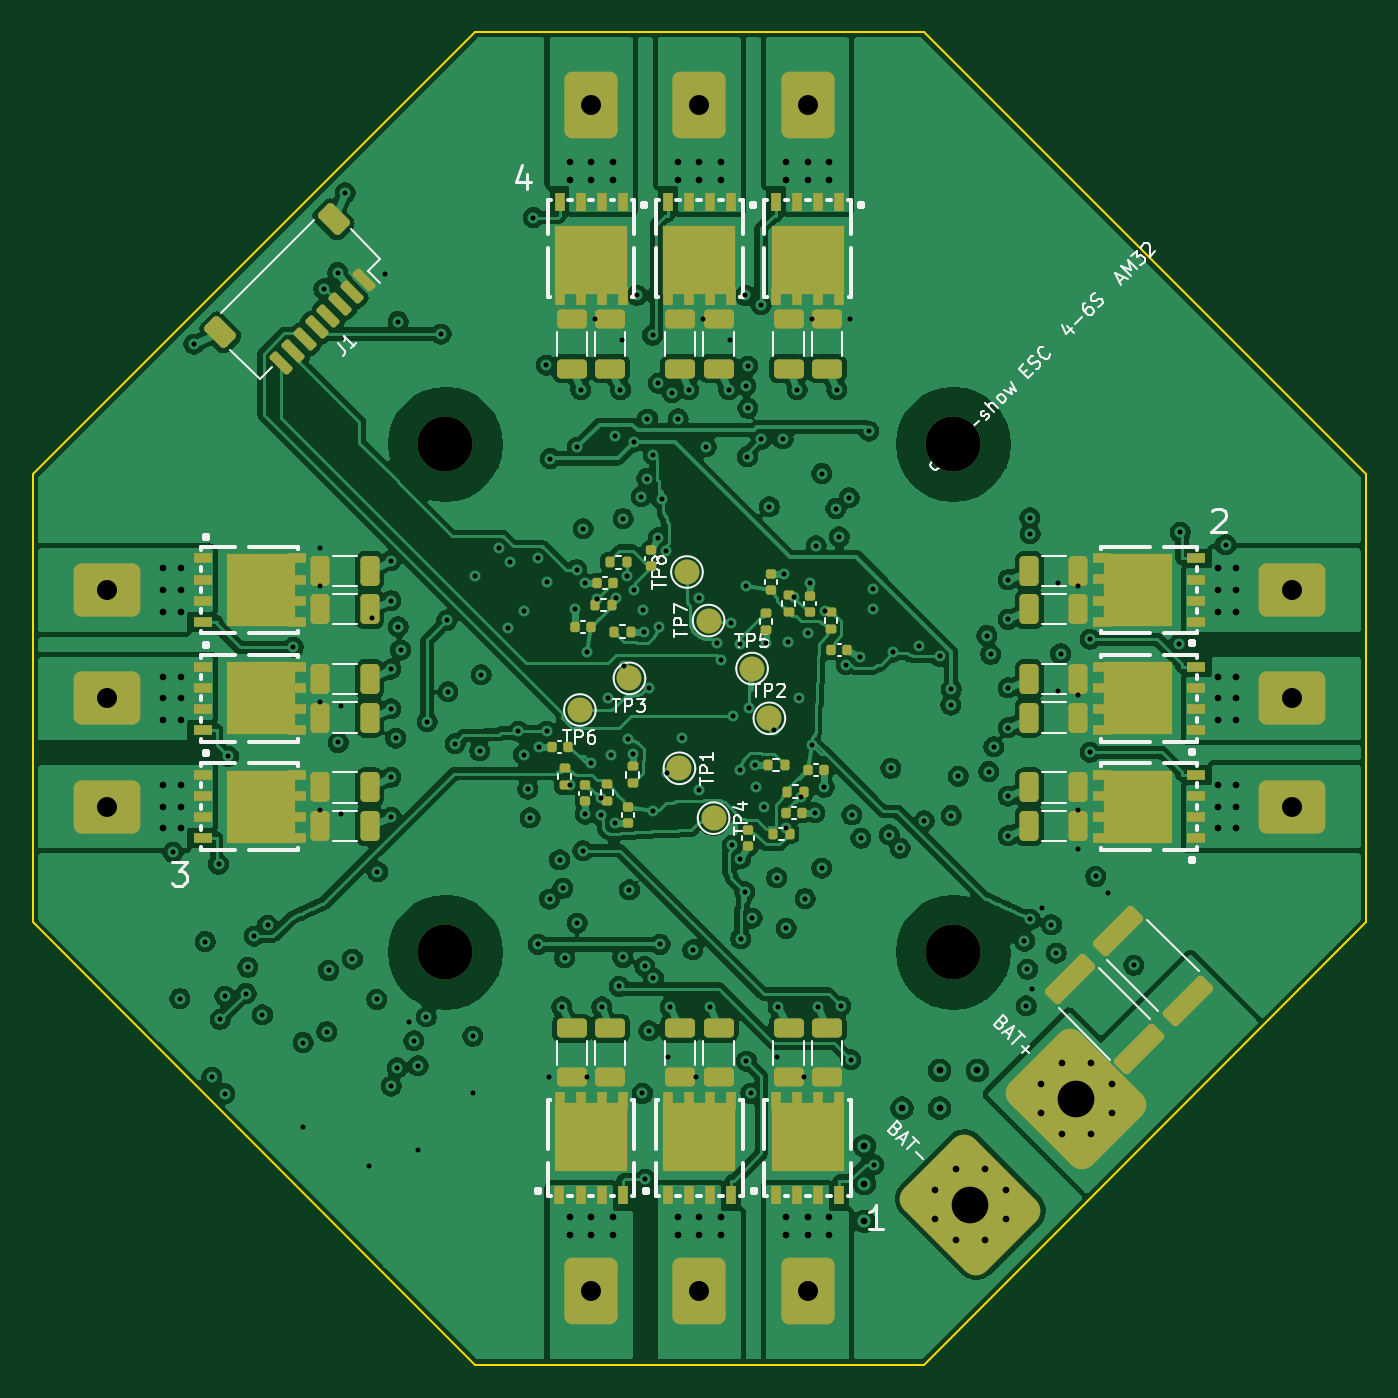
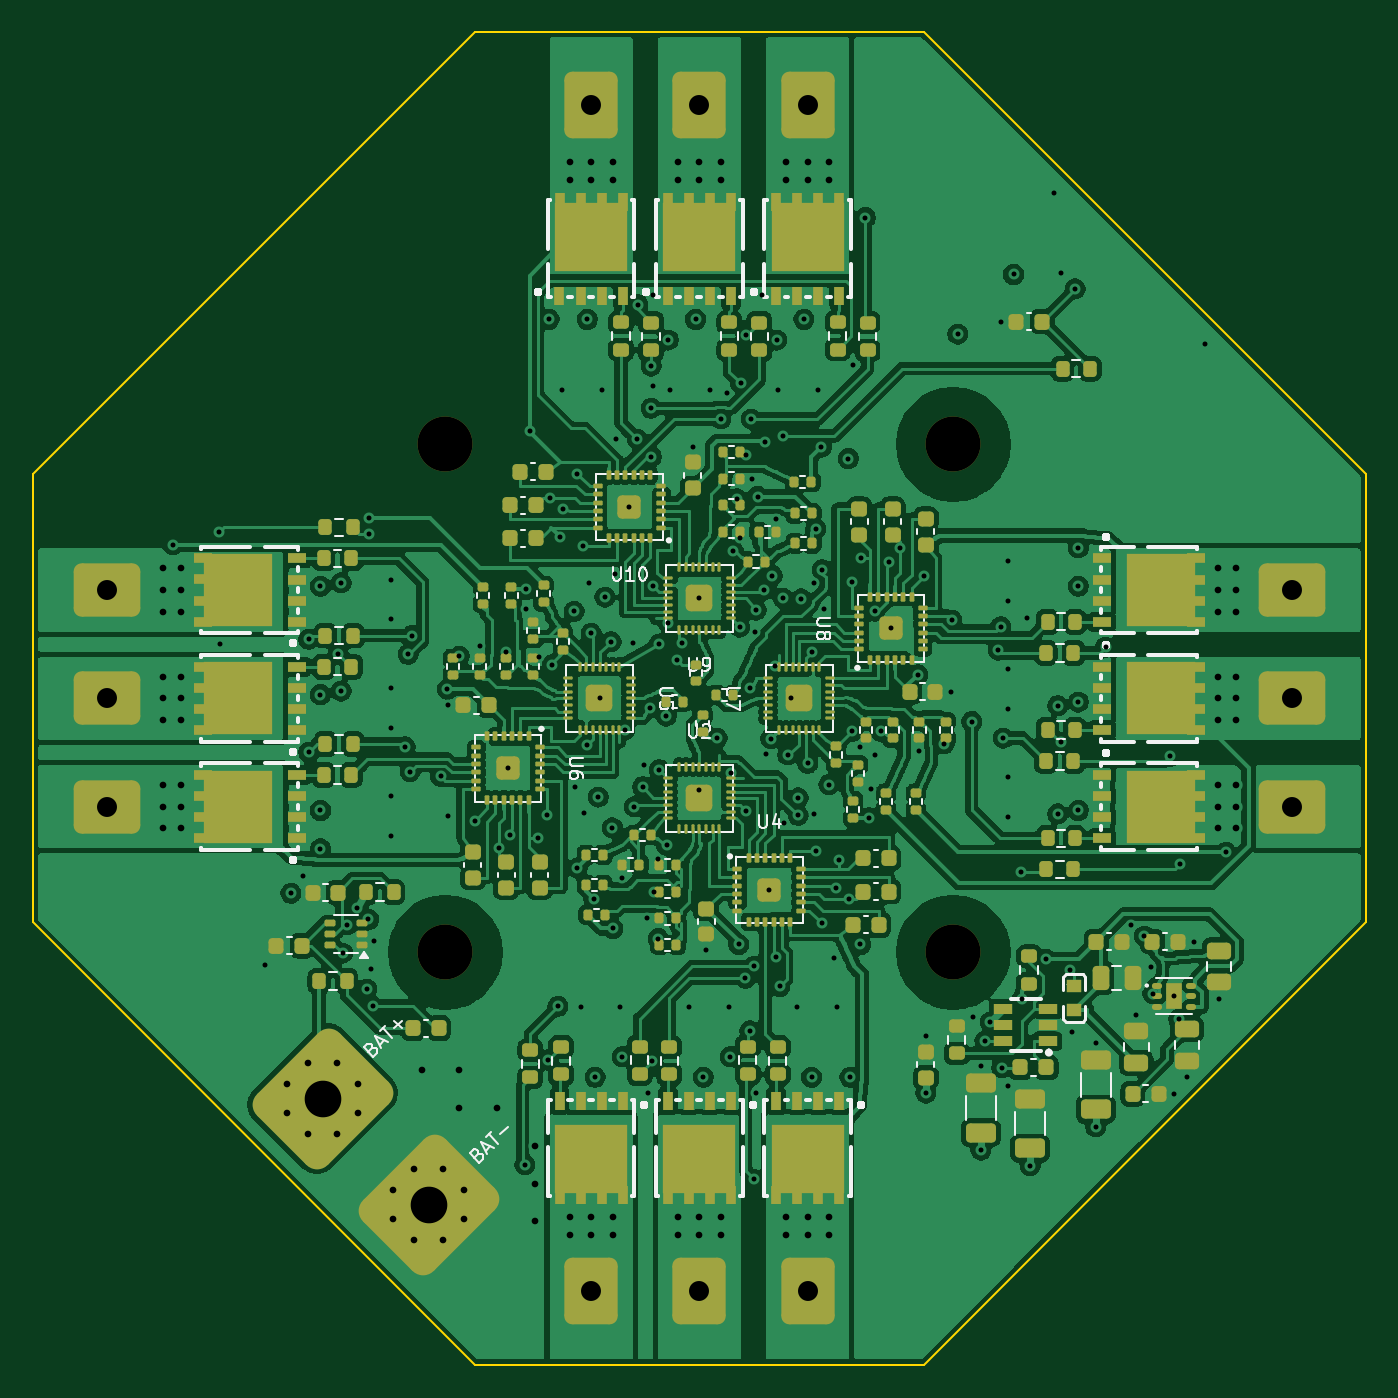
Circuit board: 13 layer files. Board 80.0 x 80.0 mm.
- bottom_copper: drone-esc-B_Cu.gbr (697470 bytes)
- bottom_mask: drone-esc-B_Mask.gbr (23819 bytes)
- paste: drone-esc-B_Paste.gbr (22522 bytes)
- bottom_silk: drone-esc-B_Silkscreen.gbr (83387 bytes)
- outline: drone-esc-Edge_Cuts.gbr (892 bytes)
- top_copper: drone-esc-F_Cu.gbr (467483 bytes)
- top_mask: drone-esc-F_Mask.gbr (11532 bytes)
- paste: drone-esc-F_Paste.gbr (9833 bytes)
- top_silk: drone-esc-F_Silkscreen.gbr (74887 bytes)
- inner_copper: drone-esc-In1_Cu.gbr (362928 bytes)
- inner_copper: drone-esc-In2_Cu.gbr (333333 bytes)
- drill: drone-esc-NPTH.drl (390 bytes)
- drill: drone-esc-PTH.drl (6653 bytes)

=== bottom_copper: drone-esc-B_Cu.gbr (697470 bytes, source omitted) ===
=== bottom_mask: drone-esc-B_Mask.gbr (23819 bytes, source omitted) ===
=== paste: drone-esc-B_Paste.gbr (22522 bytes, source omitted) ===
=== bottom_silk: drone-esc-B_Silkscreen.gbr (83387 bytes, source omitted) ===
=== outline: drone-esc-Edge_Cuts.gbr ===
%TF.GenerationSoftware,KiCad,Pcbnew,10.0.5*%
%TF.CreationDate,2026-10-26T06:01:38-05:00*%
%TF.ProjectId,drone-esc,64726f6e-652d-4657-9363-2e6b69636164,rev?*%
%TF.SameCoordinates,Original*%
%TF.FileFunction,Profile,NP*%
%FSLAX46Y46*%
G04 Gerber Fmt 4.6, Leading zero omitted, Abs format (unit mm)*
G04 Created by KiCad (PCBNEW 10.0.5) date 2026-10-26 06:01:38*
%MOMM*%
%LPD*%
G01*
G04 APERTURE LIST*
%TA.AperFunction,Profile*%
%ADD10C,0.100000*%
%TD*%
G04 APERTURE END LIST*
D10*
X110000000Y-86542727D02*
X136542727Y-60000000D01*
X110000000Y-113457272D02*
X110000000Y-86542727D01*
X136542727Y-60000000D02*
X163457272Y-60000000D01*
X136542727Y-140000000D02*
X110000000Y-113457272D01*
X163457272Y-60000000D02*
X190000000Y-86542727D01*
X163457272Y-140000000D02*
X136542727Y-140000000D01*
X190000000Y-86542727D02*
X190000000Y-113457272D01*
X190000000Y-113457272D02*
X163457272Y-140000000D01*
M02*

=== top_copper: drone-esc-F_Cu.gbr (467483 bytes, source omitted) ===
=== top_mask: drone-esc-F_Mask.gbr (11532 bytes, source omitted) ===
=== paste: drone-esc-F_Paste.gbr (9833 bytes, source omitted) ===
=== top_silk: drone-esc-F_Silkscreen.gbr (74887 bytes, source omitted) ===
=== inner_copper: drone-esc-In1_Cu.gbr (362928 bytes, source omitted) ===
=== inner_copper: drone-esc-In2_Cu.gbr (333333 bytes, source omitted) ===
=== drill: drone-esc-NPTH.drl ===
M48
; DRILL file KiCad 10.0.5 date 2026-10-26T06:01:38
; FORMAT={-:-/ absolute / metric / decimal}
; #@! TF.CreationDate,2026-10-26T06:01:38-05:00
; #@! TF.GenerationSoftware,Kicad,Pcbnew,10.0.5
; #@! TF.FileFunction,NonPlated,1,4,NPTH
FMAT,2
METRIC
; #@! TA.AperFunction,NonPlated,NPTH,ComponentDrill
T1C3.300
%
G90
G05
T1
X134.75Y-84.75
X134.75Y-115.25
X165.25Y-84.75
X165.25Y-115.25
M30

=== drill: drone-esc-PTH.drl (6653 bytes, source omitted) ===
